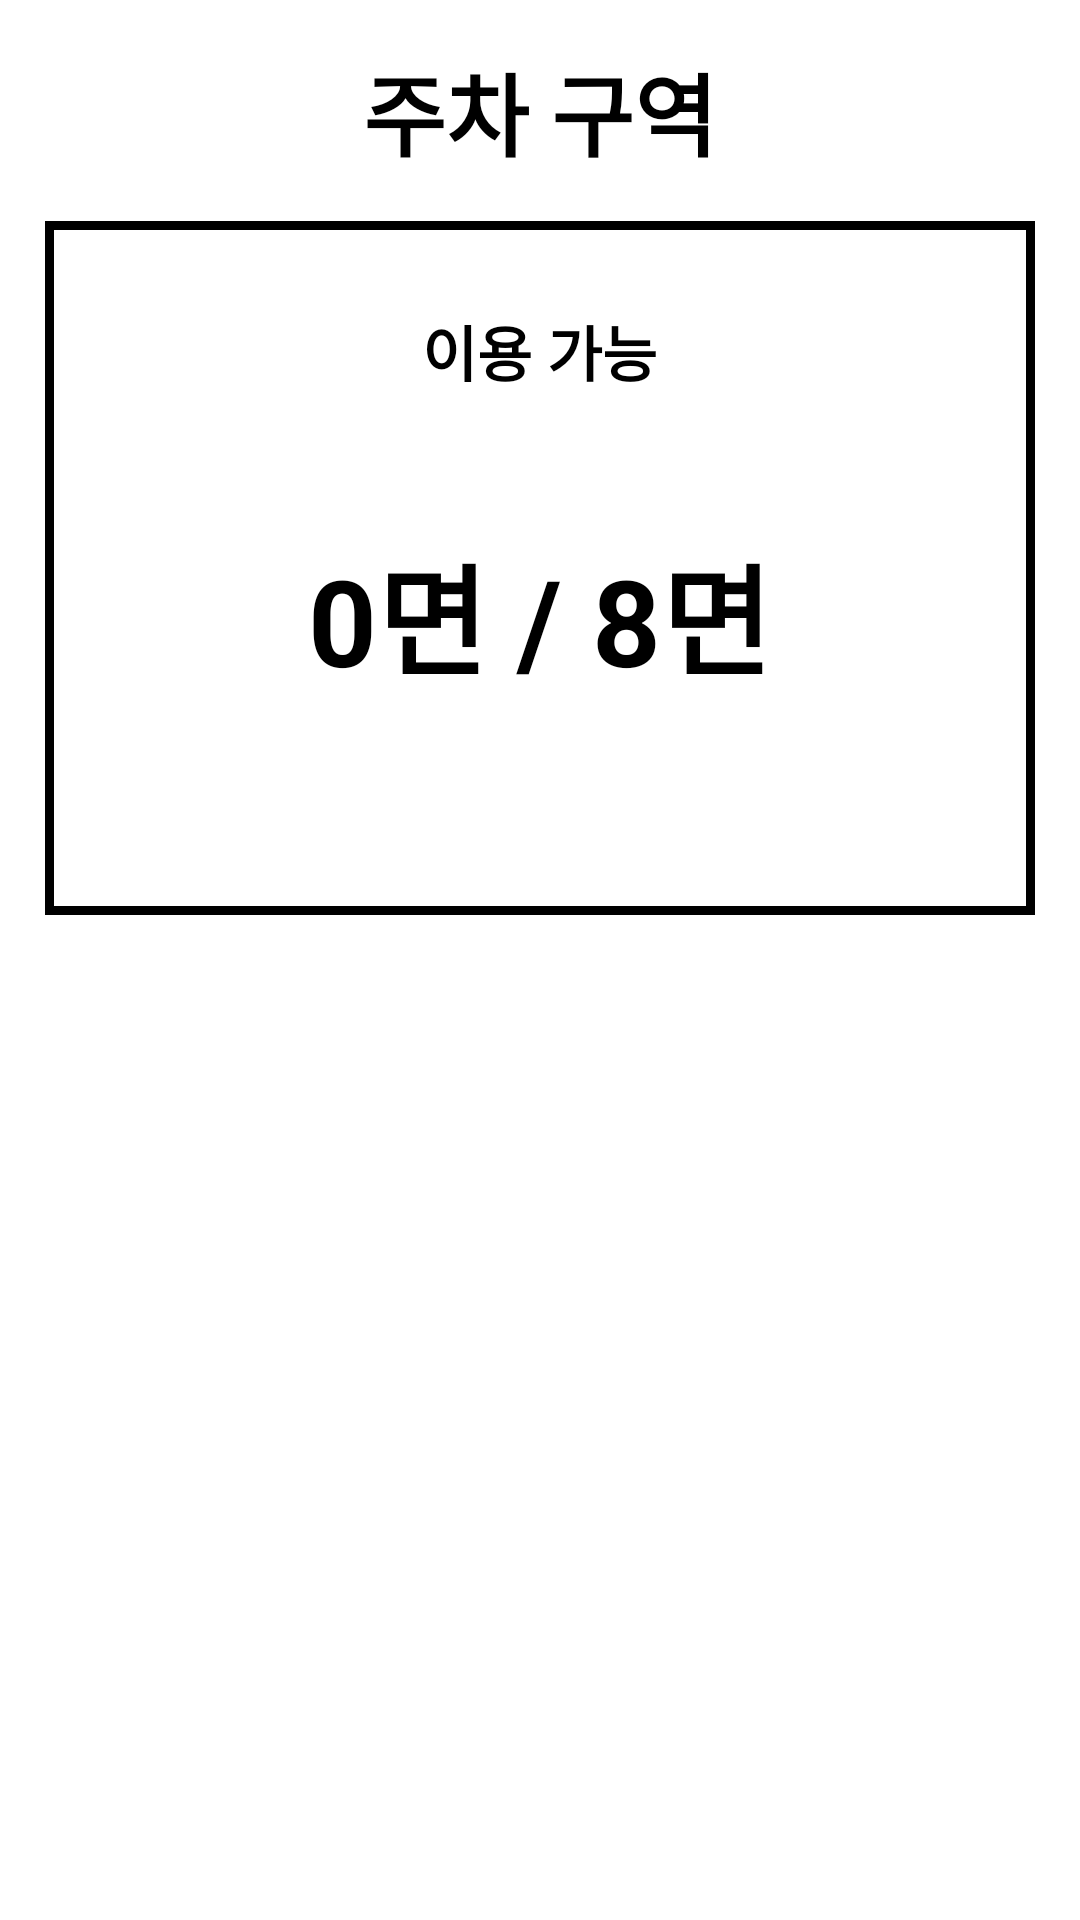

Android layout source for this screen:
<!-- AndroidManifest.xml: application theme Theme.Parkinglot -->
<!-- res/layout/main_fragment.xml -->
<?xml version="1.0" encoding="utf-8"?>
<LinearLayout xmlns:android="http://schemas.android.com/apk/res/android"
    xmlns:app="http://schemas.android.com/apk/res-auto"
    xmlns:tools="http://schemas.android.com/tools"
    android:id="@+id/main"
    android:layout_width="match_parent"
    android:layout_height="match_parent"
    tools:context=".ui.main.MainFragment"
    android:orientation="vertical">



    <LinearLayout
        android:layout_width="match_parent"
        android:layout_height="match_parent"
        android:layout_weight="1"
        android:gravity="center"
        android:orientation="vertical">


        <TextView
            android:id="@+id/TV1"
            android:layout_width="wrap_content"
            android:layout_height="wrap_content"
            android:text="주차 구역"
            android:textStyle="bold"
            android:textSize="30dp"
            android:textColor="@color/black"
            android:layout_margin="15dp"/>

        <LinearLayout
            android:id="@+id/ChangeView"
            android:layout_width="match_parent"
            android:layout_height="match_parent"
            android:layout_weight="1"
            android:gravity="center"
            android:layout_marginBottom="15dp"
            android:layout_marginLeft="15dp"
            android:layout_marginRight="15dp"
            android:orientation="vertical"
            android:background="@drawable/border">

            <TextView
                android:id="@+id/TF"
                android:layout_weight="0.5"
                android:gravity="center"
                android:layout_width="wrap_content"
                android:layout_height="wrap_content"
                android:text="이용 가능"
                android:textStyle="bold"
                android:textSize="20dp"
                android:textColor="@color/black"
                android:layout_margin="15dp"/>

            <TextView
                android:id="@+id/StationNum"
                android:layout_weight="1"
                android:layout_width="wrap_content"
                android:layout_height="wrap_content"
                android:text="0면 / 8면"
                android:textStyle="bold"
                android:textSize="40dp"
                android:textColor="@color/black"
                android:layout_margin="15dp"/>


        </LinearLayout>


    </LinearLayout>

    <LinearLayout
        android:layout_width="match_parent"
        android:layout_height="match_parent"
        android:layout_weight="1">

    </LinearLayout>

</LinearLayout>
<!-- resources referenced by this layout -->
<resources>
  <!-- drawable border (drawable) -->
  <?xml version="1.0" encoding="utf-8"?>
          <layer-list xmlns:android="http://schemas.android.com/apk/res/android">
  
      <item>
          <shape android:shape="rectangle">
              <solid android:color="#000000" />
          </shape>
      </item>
      <item android:top="3dp" android:bottom="3dp" android:left="3dp" android:right="3dp">
          <shape android:shape="rectangle">
              <solid android:color="#ffffff" />
          </shape>
      </item>
  
  </layer-list>
  <style name="Theme.Parkinglot" parent="Theme.MaterialComponents.DayNight.DarkActionBar">
          
          <item name="colorPrimary">@color/purple_500</item>
          <item name="colorPrimaryVariant">@color/purple_700</item>
          <item name="colorOnPrimary">@color/white</item>
          
          <item name="colorSecondary">@color/teal_200</item>
          <item name="colorSecondaryVariant">@color/teal_700</item>
          <item name="colorOnSecondary">@color/black</item>
          
          <item name="android:statusBarColor" tools:targetApi="l">?attr/colorPrimaryVariant</item>
          
      </style>
  <!-- not gathered from this repository: default colours our renderer supplied (Android Studio template values) -->
  <color name="purple_500">#FF6200EE</color>
  <color name="purple_700">#FF3700B3</color>
  <color name="teal_200">#FF03DAC5</color>
  <color name="teal_700">#FF018786</color>
  <color name="black">#FF000000</color>
  <color name="white">#FFFFFFFF</color>
</resources>
